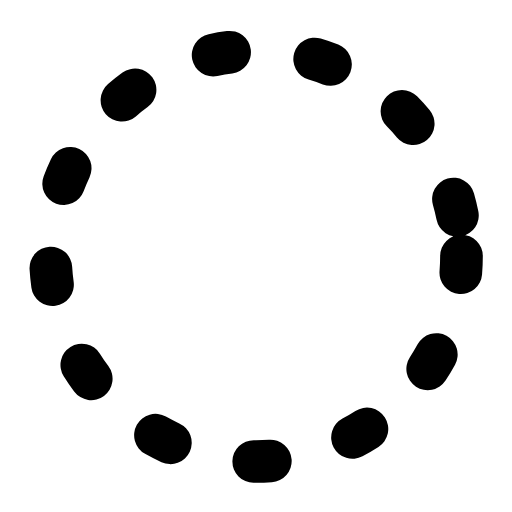
t = 0.00 s
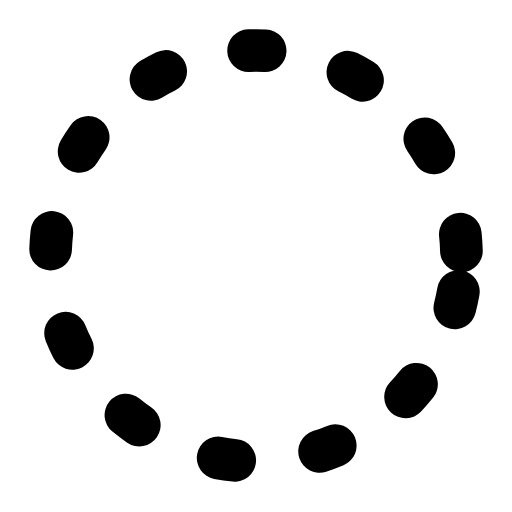
t = 0.21 s
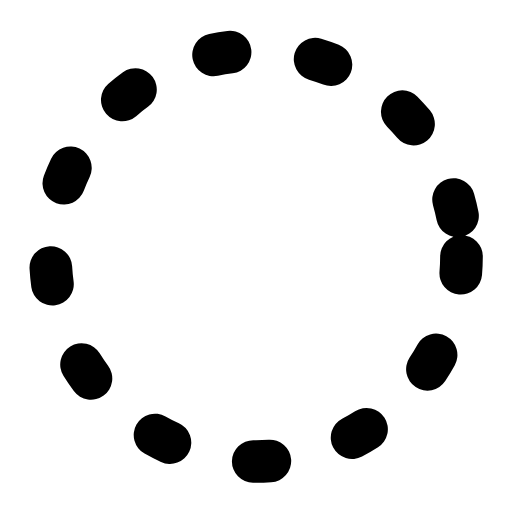
t = 0.64 s
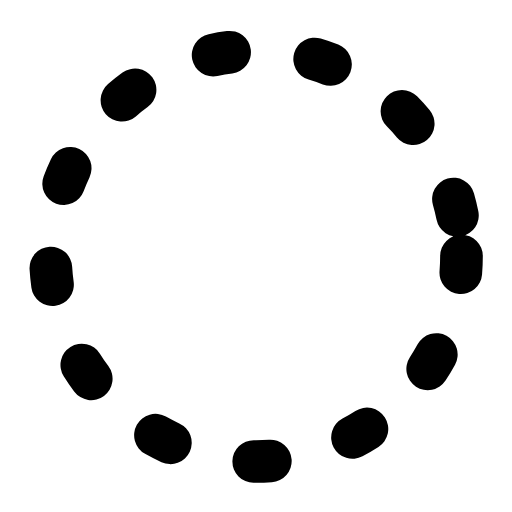
t = 0.93 s
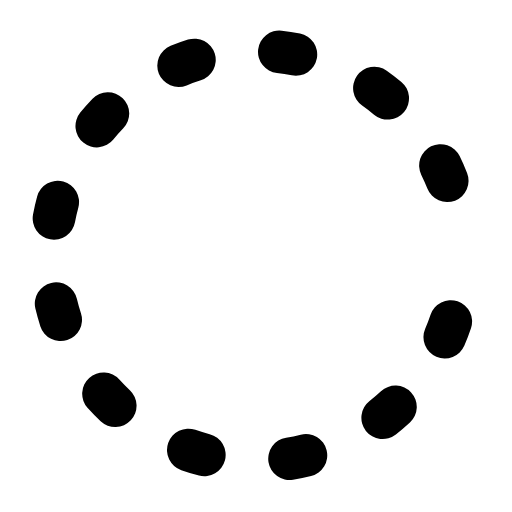
t = 1.28 s
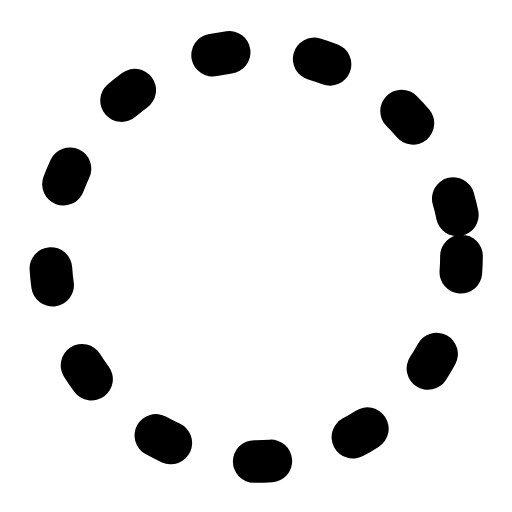
t = 1.57 s

The animated SVG that drew these frames (rendered in a browser with its animation timeline set to each time). Animation: 1 SMIL element (animate=1); one cycle of 1.90 s, repeats indefinitely.

<svg xmlns="http://www.w3.org/2000/svg" width="24" height="24" viewBox="0 0 24 24" fill="none"><g transform="translate(-1.44 -1.44) scale(1.12)"><circle stroke="currentColor" stroke-width="1.786" stroke-linecap="round" stroke-linejoin="round" fill="none" cx="12" cy="12" r="8.6" stroke-dasharray="0.7 3.6"><animate attributeName="stroke-dashoffset" values="0;8.6;8.6;0;0" keyTimes="0;0.45;0.6;0.9;1" dur="1.9s" repeatCount="indefinite" calcMode="spline" keySplines="0.16 1 0.3 1;0.16 1 0.3 1;0.16 1 0.3 1;0.16 1 0.3 1"/></circle></g></svg>
